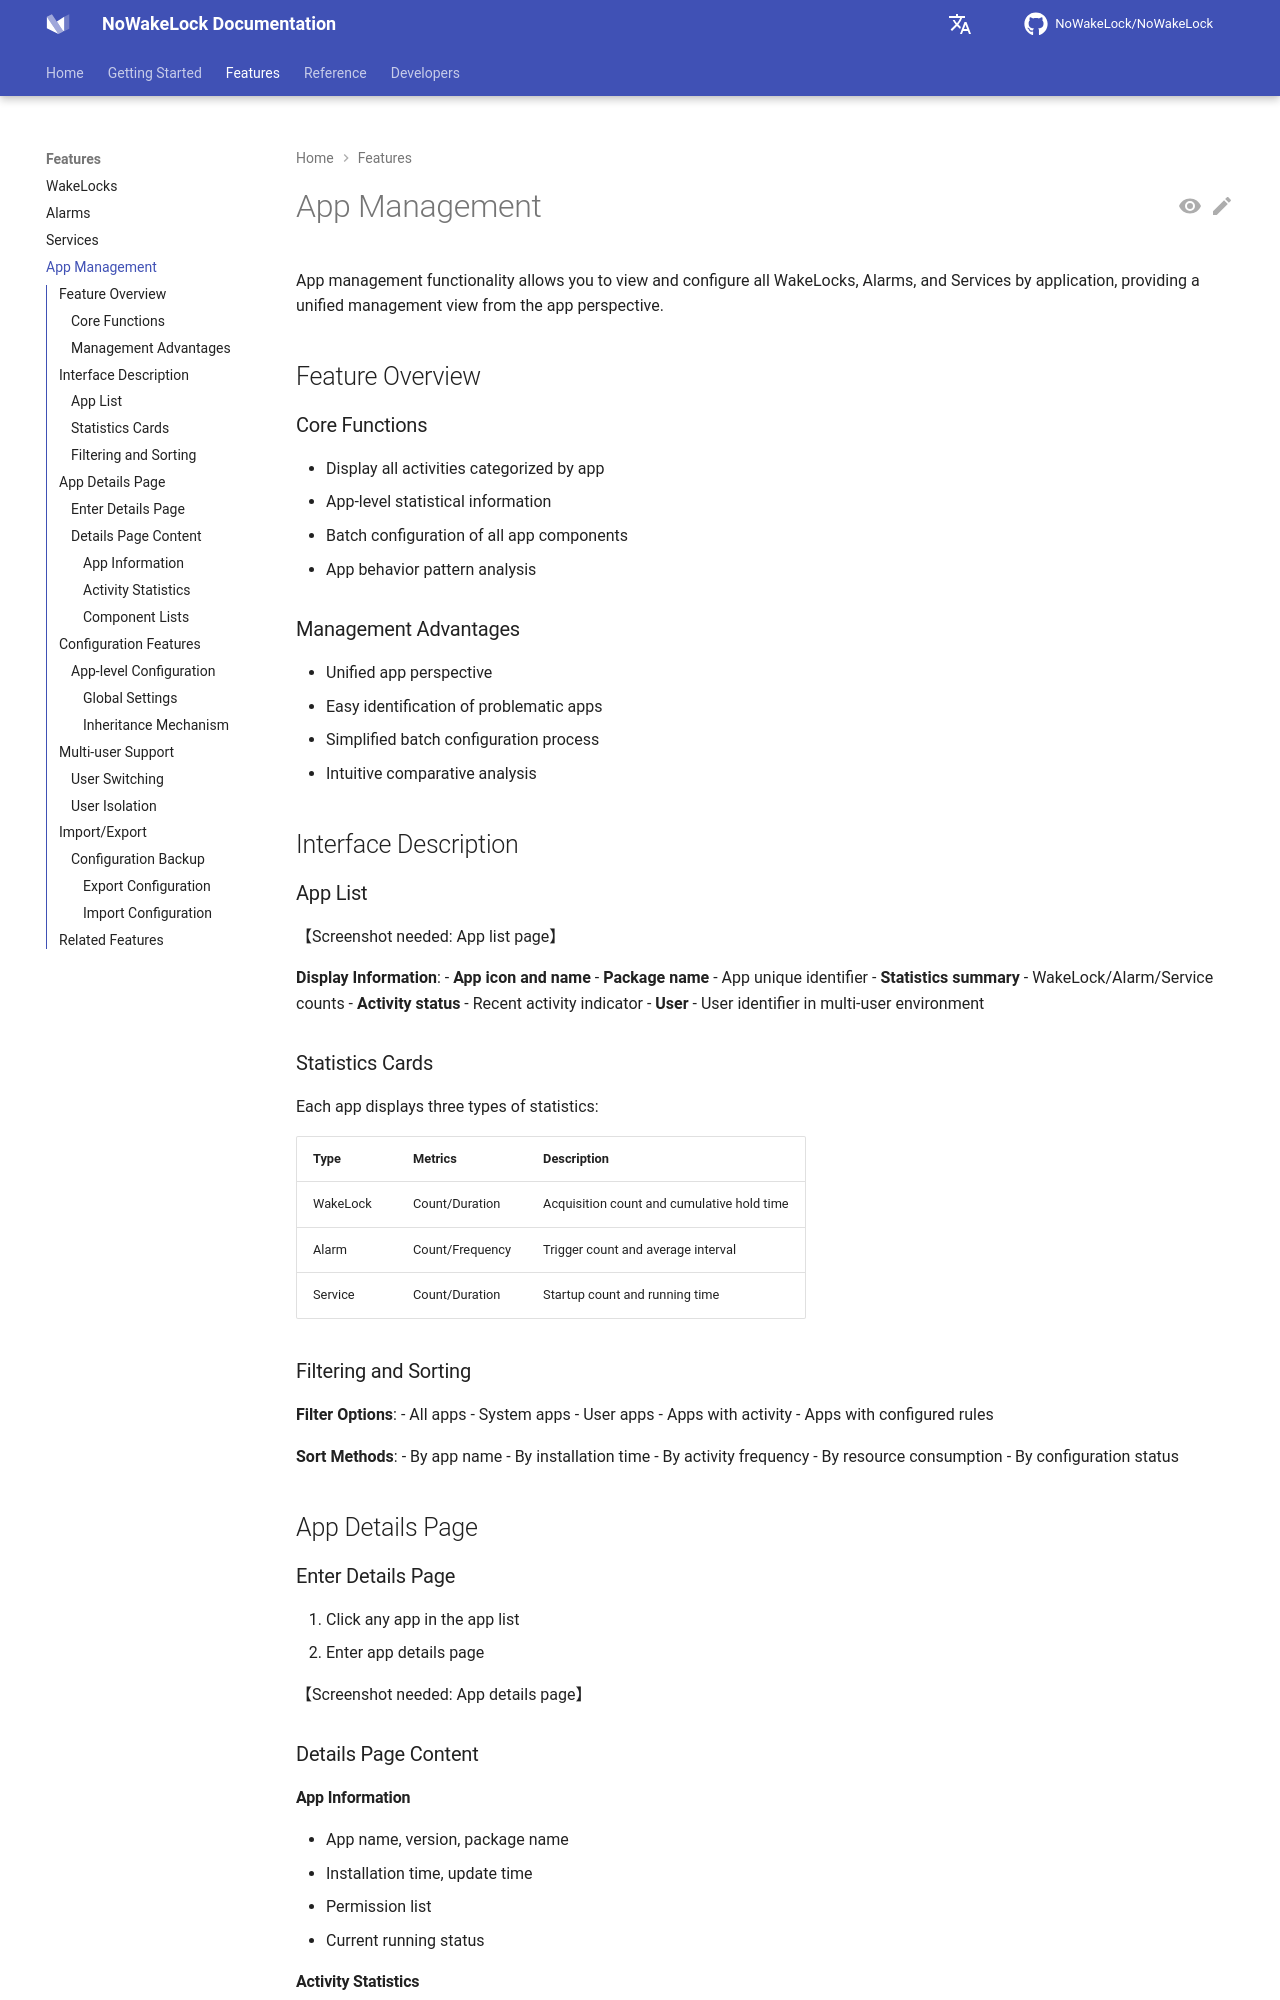

repository: q1016134519/NoWakeLock · page: en/features/app-management/index.html · generator: mkdocs

# App Management

App management functionality allows you to view and configure all WakeLocks, Alarms, and Services by application, providing a unified management view from the app perspective.

## Feature Overview

### Core Functions
- Display all activities categorized by app
- App-level statistical information
- Batch configuration of all app components
- App behavior pattern analysis

### Management Advantages
- Unified app perspective
- Easy identification of problematic apps
- Simplified batch configuration process
- Intuitive comparative analysis

## Interface Description

### App List

【Screenshot needed: App list page】

**Display Information**:
- **App icon and name**
- **Package name** - App unique identifier
- **Statistics summary** - WakeLock/Alarm/Service counts
- **Activity status** - Recent activity indicator
- **User** - User identifier in multi-user environment

### Statistics Cards

Each app displays three types of statistics:

| Type | Metrics | Description |
|------|---------|-------------|
| WakeLock | Count/Duration | Acquisition count and cumulative hold time |
| Alarm | Count/Frequency | Trigger count and average interval |
| Service | Count/Duration | Startup count and running time |

### Filtering and Sorting

**Filter Options**:
- All apps
- System apps
- User apps
- Apps with activity
- Apps with configured rules

**Sort Methods**:
- By app name
- By installation time
- By activity frequency
- By resource consumption
- By configuration status

## App Details Page

### Enter Details Page
1. Click any app in the app list
2. Enter app details page

【Screenshot needed: App details page】

### Details Page Content

#### App Information
- App name, version, package name
- Installation time, update time
- Permission list
- Current running status
